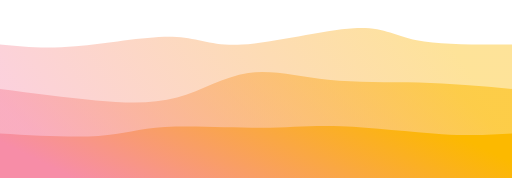
t = 0.00 s
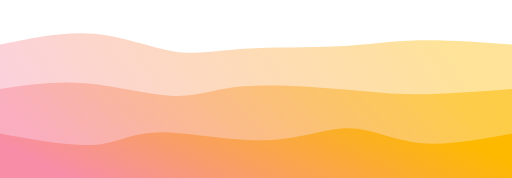
t = 0.75 s
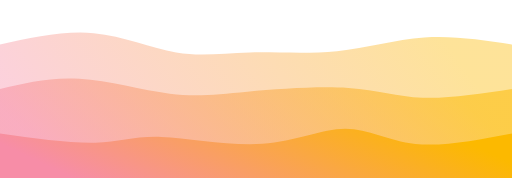
t = 1.25 s
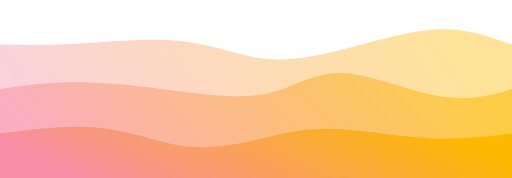
t = 2.00 s
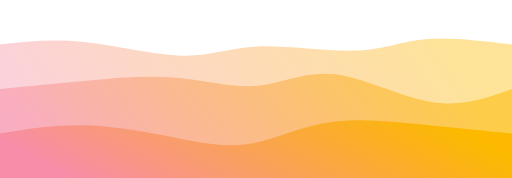
t = 2.75 s
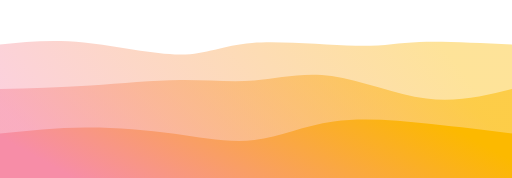
t = 3.25 s

The animated SVG that drew these frames (rendered in a browser with its animation timeline set to each time). Animation: 3 CSS @keyframes rules; one cycle of 4.00 s, repeats indefinitely.

<svg width="100%" height="100%" id="svg" viewBox="0 0 1440 500" xmlns="http://www.w3.org/2000/svg" class="transition duration-300 ease-in-out delay-150"><style>
          .path-0{
            animation:pathAnim-0 4s;
            animation-timing-function: linear;
            animation-iteration-count: infinite;
          }
          @keyframes pathAnim-0{
            0%{
              d: path("M 0,500 C 0,500 0,125 0,125 C 62.882051282051236,131.27948717948718 125.76410256410247,137.55897435897435 213,130 C 300.2358974358975,122.44102564102563 411.8256410256412,101.04358974358975 485,103 C 558.1743589743588,104.95641025641025 592.9333333333332,130.26666666666665 681,125 C 769.0666666666668,119.73333333333335 910.4410256410258,83.88974358974357 995,79 C 1079.5589743589742,74.11025641025643 1107.302564102564,100.17435897435898 1172,113 C 1236.697435897436,125.82564102564102 1338.3487179487179,125.4128205128205 1440,125 C 1440,125 1440,500 1440,500 Z");
            }
            25%{
              d: path("M 0,500 C 0,500 0,125 0,125 C 99.36410256410255,98.11282051282052 198.7282051282051,71.22564102564102 281,83 C 363.2717948717949,94.77435897435898 428.4512820512821,145.21025641025642 491,158 C 553.5487179487179,170.78974358974358 613.4666666666667,145.93333333333334 688,141 C 762.5333333333333,136.06666666666666 851.6820512820514,151.05641025641026 935,147 C 1018.3179487179486,142.94358974358974 1095.805128205128,119.84102564102564 1179,113 C 1262.194871794872,106.15897435897436 1351.0974358974358,115.57948717948719 1440,125 C 1440,125 1440,500 1440,500 Z");
            }
            50%{
              d: path("M 0,500 C 0,500 0,125 0,125 C 61.12051282051283,126.71025641025642 122.24102564102566,128.42051282051284 211,123 C 299.75897435897434,117.57948717948717 416.15641025641025,105.0282051282051 509,115 C 601.8435897435897,124.9717948717949 671.1333333333334,157.46666666666667 746,165 C 820.8666666666666,172.53333333333333 901.3102564102564,155.1051282051282 986,133 C 1070.6897435897436,110.8948717948718 1159.6256410256408,84.11282051282052 1236,82 C 1312.3743589743592,79.88717948717948 1376.1871794871795,102.44358974358974 1440,125 C 1440,125 1440,500 1440,500 Z");
            }
            75%{
              d: path("M 0,500 C 0,500 0,125 0,125 C 76.4128205128205,113.26410256410257 152.825641025641,101.52820512820514 244,116 C 335.174358974359,130.47179487179486 441.1102564102564,171.15128205128204 516,170 C 590.8897435897436,168.84871794871796 634.7333333333333,125.86666666666667 718,119 C 801.2666666666667,112.13333333333333 923.9564102564104,141.3820512820513 1003,145 C 1082.0435897435896,148.6179487179487 1117.4410256410256,126.6051282051282 1183,119 C 1248.5589743589744,111.3948717948718 1344.2794871794872,118.1974358974359 1440,125 C 1440,125 1440,500 1440,500 Z");
            }
            100%{
              d: path("M 0,500 C 0,500 0,125 0,125 C 62.882051282051236,131.27948717948718 125.76410256410247,137.55897435897435 213,130 C 300.2358974358975,122.44102564102563 411.8256410256412,101.04358974358975 485,103 C 558.1743589743588,104.95641025641025 592.9333333333332,130.26666666666665 681,125 C 769.0666666666668,119.73333333333335 910.4410256410258,83.88974358974357 995,79 C 1079.5589743589742,74.11025641025643 1107.302564102564,100.17435897435898 1172,113 C 1236.697435897436,125.82564102564102 1338.3487179487179,125.4128205128205 1440,125 C 1440,125 1440,500 1440,500 Z");
            }
          }</style><defs><linearGradient id="gradient" x1="99%" y1="40%" x2="1%" y2="60%"><stop offset="5%" stop-color="#fcb900"></stop><stop offset="95%" stop-color="#f78da7"></stop></linearGradient></defs><path d="M 0,500 C 0,500 0,125 0,125 C 62.882051282051236,131.27948717948718 125.76410256410247,137.55897435897435 213,130 C 300.2358974358975,122.44102564102563 411.8256410256412,101.04358974358975 485,103 C 558.1743589743588,104.95641025641025 592.9333333333332,130.26666666666665 681,125 C 769.0666666666668,119.73333333333335 910.4410256410258,83.88974358974357 995,79 C 1079.5589743589742,74.11025641025643 1107.302564102564,100.17435897435898 1172,113 C 1236.697435897436,125.82564102564102 1338.3487179487179,125.4128205128205 1440,125 C 1440,125 1440,500 1440,500 Z" stroke="none" stroke-width="0" fill="url(#gradient)" fill-opacity="0.4" class="transition-all duration-300 ease-in-out delay-150 path-0"></path><style>
          .path-1{
            animation:pathAnim-1 4s;
            animation-timing-function: linear;
            animation-iteration-count: infinite;
          }
          @keyframes pathAnim-1{
            0%{
              d: path("M 0,500 C 0,500 0,250 0,250 C 92.96923076923076,262.1923076923077 185.93846153846152,274.38461538461536 270,282 C 354.0615384615385,289.61538461538464 429.21538461538466,292.65384615384613 498,274 C 566.7846153846153,255.34615384615387 629.2,215 698,205 C 766.8,195 841.9846153846154,215.34615384615384 923,224 C 1004.0153846153846,232.65384615384616 1090.8615384615384,229.6153846153846 1178,232 C 1265.1384615384616,234.3846153846154 1352.5692307692307,242.19230769230768 1440,250 C 1440,250 1440,500 1440,500 Z");
            }
            25%{
              d: path("M 0,500 C 0,500 0,250 0,250 C 72.85128205128208,230.41282051282053 145.70256410256417,210.82564102564103 232,218 C 318.29743589743583,225.17435897435897 418.0410256410256,259.1102564102564 487,268 C 555.9589743589744,276.8897435897436 594.1333333333333,260.73333333333335 681,255 C 767.8666666666667,249.26666666666665 903.425641025641,253.95641025641027 988,261 C 1072.574358974359,268.04358974358973 1106.1641025641027,277.44102564102565 1173,276 C 1239.8358974358973,274.55897435897435 1339.9179487179485,262.2794871794872 1440,250 C 1440,250 1440,500 1440,500 Z");
            }
            50%{
              d: path("M 0,500 C 0,500 0,250 0,250 C 62.3153846153846,241.05128205128204 124.6307692307692,232.10256410256412 197,231 C 269.3692307692308,229.89743589743588 351.79230769230776,236.64102564102558 449,249 C 546.2076923076922,261.3589743589744 658.1999999999998,279.33333333333337 740,265 C 821.8000000000002,250.66666666666666 873.4076923076925,204.02564102564102 955,205 C 1036.5923076923075,205.97435897435898 1148.1692307692306,254.56410256410254 1234,270 C 1319.8307692307694,285.43589743589746 1379.9153846153847,267.71794871794873 1440,250 C 1440,250 1440,500 1440,500 Z");
            }
            75%{
              d: path("M 0,500 C 0,500 0,250 0,250 C 80.63333333333335,243.03333333333333 161.2666666666667,236.06666666666666 249,226 C 336.7333333333333,215.93333333333334 431.5666666666667,202.76666666666668 511,208 C 590.4333333333333,213.23333333333332 654.4666666666667,236.86666666666667 720,233 C 785.5333333333333,229.13333333333333 852.5666666666667,197.76666666666668 936,210 C 1019.4333333333333,222.23333333333332 1119.2666666666667,278.06666666666666 1206,292 C 1292.7333333333333,305.93333333333334 1366.3666666666668,277.9666666666667 1440,250 C 1440,250 1440,500 1440,500 Z");
            }
            100%{
              d: path("M 0,500 C 0,500 0,250 0,250 C 92.96923076923076,262.1923076923077 185.93846153846152,274.38461538461536 270,282 C 354.0615384615385,289.61538461538464 429.21538461538466,292.65384615384613 498,274 C 566.7846153846153,255.34615384615387 629.2,215 698,205 C 766.8,195 841.9846153846154,215.34615384615384 923,224 C 1004.0153846153846,232.65384615384616 1090.8615384615384,229.6153846153846 1178,232 C 1265.1384615384616,234.3846153846154 1352.5692307692307,242.19230769230768 1440,250 C 1440,250 1440,500 1440,500 Z");
            }
          }</style><defs><linearGradient id="gradient" x1="99%" y1="40%" x2="1%" y2="60%"><stop offset="5%" stop-color="#fcb900"></stop><stop offset="95%" stop-color="#f78da7"></stop></linearGradient></defs><path d="M 0,500 C 0,500 0,250 0,250 C 92.96923076923076,262.1923076923077 185.93846153846152,274.38461538461536 270,282 C 354.0615384615385,289.61538461538464 429.21538461538466,292.65384615384613 498,274 C 566.7846153846153,255.34615384615387 629.2,215 698,205 C 766.8,195 841.9846153846154,215.34615384615384 923,224 C 1004.0153846153846,232.65384615384616 1090.8615384615384,229.6153846153846 1178,232 C 1265.1384615384616,234.3846153846154 1352.5692307692307,242.19230769230768 1440,250 C 1440,250 1440,500 1440,500 Z" stroke="none" stroke-width="0" fill="url(#gradient)" fill-opacity="0.53" class="transition-all duration-300 ease-in-out delay-150 path-1"></path><style>
          .path-2{
            animation:pathAnim-2 4s;
            animation-timing-function: linear;
            animation-iteration-count: infinite;
          }
          @keyframes pathAnim-2{
            0%{
              d: path("M 0,500 C 0,500 0,375 0,375 C 102.81282051282051,380.9307692307692 205.62564102564102,386.8615384615385 277,382 C 348.374358974359,377.1384615384615 388.31025641025644,361.4846153846154 464,357 C 539.6897435897436,352.5153846153846 651.1333333333331,359.2 735,359 C 818.8666666666669,358.8 875.1564102564105,351.7153846153846 960,355 C 1044.8435897435895,358.2846153846154 1158.2410256410255,371.9384615384615 1243,377 C 1327.7589743589745,382.0615384615385 1383.8794871794871,378.53076923076924 1440,375 C 1440,375 1440,500 1440,500 Z");
            }
            25%{
              d: path("M 0,500 C 0,500 0,375 0,375 C 99.64358974358973,397.56410256410254 199.28717948717946,420.12820512820514 264,415 C 328.71282051282054,409.87179487179486 358.49487179487176,377.051282051282 438,377 C 517.5051282051282,376.948717948718 646.7333333333335,409.6666666666667 750,406 C 853.2666666666665,402.3333333333333 930.5717948717947,362.2820512820513 989,362 C 1047.4282051282053,361.7179487179487 1086.9794871794873,401.20512820512823 1159,410 C 1231.0205128205127,418.79487179487177 1335.5102564102563,396.8974358974359 1440,375 C 1440,375 1440,500 1440,500 Z");
            }
            50%{
              d: path("M 0,500 C 0,500 0,375 0,375 C 97.4128205128205,362.73846153846154 194.825641025641,350.4769230769231 279,359 C 363.174358974359,367.5230769230769 434.1102564102564,396.8307692307692 502,408 C 569.8897435897436,419.1692307692308 634.7333333333335,412.2 700,398 C 765.2666666666665,383.8 830.9564102564102,362.36923076923074 916,362 C 1001.0435897435898,361.63076923076926 1105.4410256410256,382.3230769230769 1196,388 C 1286.5589743589744,393.6769230769231 1363.2794871794872,384.33846153846156 1440,375 C 1440,375 1440,500 1440,500 Z");
            }
            75%{
              d: path("M 0,500 C 0,500 0,375 0,375 C 71.09230769230771,362.04615384615386 142.18461538461543,349.09230769230766 229,350 C 315.8153846153846,350.90769230769234 418.3538461538461,365.6769230769231 500,382 C 581.6461538461539,398.3230769230769 642.4,416.2 709,405 C 775.6,393.8 848.046153846154,353.5230769230769 931,337 C 1013.953846153846,320.4769230769231 1107.4153846153845,327.7076923076923 1194,338 C 1280.5846153846155,348.2923076923077 1360.2923076923078,361.6461538461539 1440,375 C 1440,375 1440,500 1440,500 Z");
            }
            100%{
              d: path("M 0,500 C 0,500 0,375 0,375 C 102.81282051282051,380.9307692307692 205.62564102564102,386.8615384615385 277,382 C 348.374358974359,377.1384615384615 388.31025641025644,361.4846153846154 464,357 C 539.6897435897436,352.5153846153846 651.1333333333331,359.2 735,359 C 818.8666666666669,358.8 875.1564102564105,351.7153846153846 960,355 C 1044.8435897435895,358.2846153846154 1158.2410256410255,371.9384615384615 1243,377 C 1327.7589743589745,382.0615384615385 1383.8794871794871,378.53076923076924 1440,375 C 1440,375 1440,500 1440,500 Z");
            }
          }</style><defs><linearGradient id="gradient" x1="99%" y1="40%" x2="1%" y2="60%"><stop offset="5%" stop-color="#fcb900"></stop><stop offset="95%" stop-color="#f78da7"></stop></linearGradient></defs><path d="M 0,500 C 0,500 0,375 0,375 C 102.81282051282051,380.9307692307692 205.62564102564102,386.8615384615385 277,382 C 348.374358974359,377.1384615384615 388.31025641025644,361.4846153846154 464,357 C 539.6897435897436,352.5153846153846 651.1333333333331,359.2 735,359 C 818.8666666666669,358.8 875.1564102564105,351.7153846153846 960,355 C 1044.8435897435895,358.2846153846154 1158.2410256410255,371.9384615384615 1243,377 C 1327.7589743589745,382.0615384615385 1383.8794871794871,378.53076923076924 1440,375 C 1440,375 1440,500 1440,500 Z" stroke="none" stroke-width="0" fill="url(#gradient)" fill-opacity="1" class="transition-all duration-300 ease-in-out delay-150 path-2"></path></svg>
